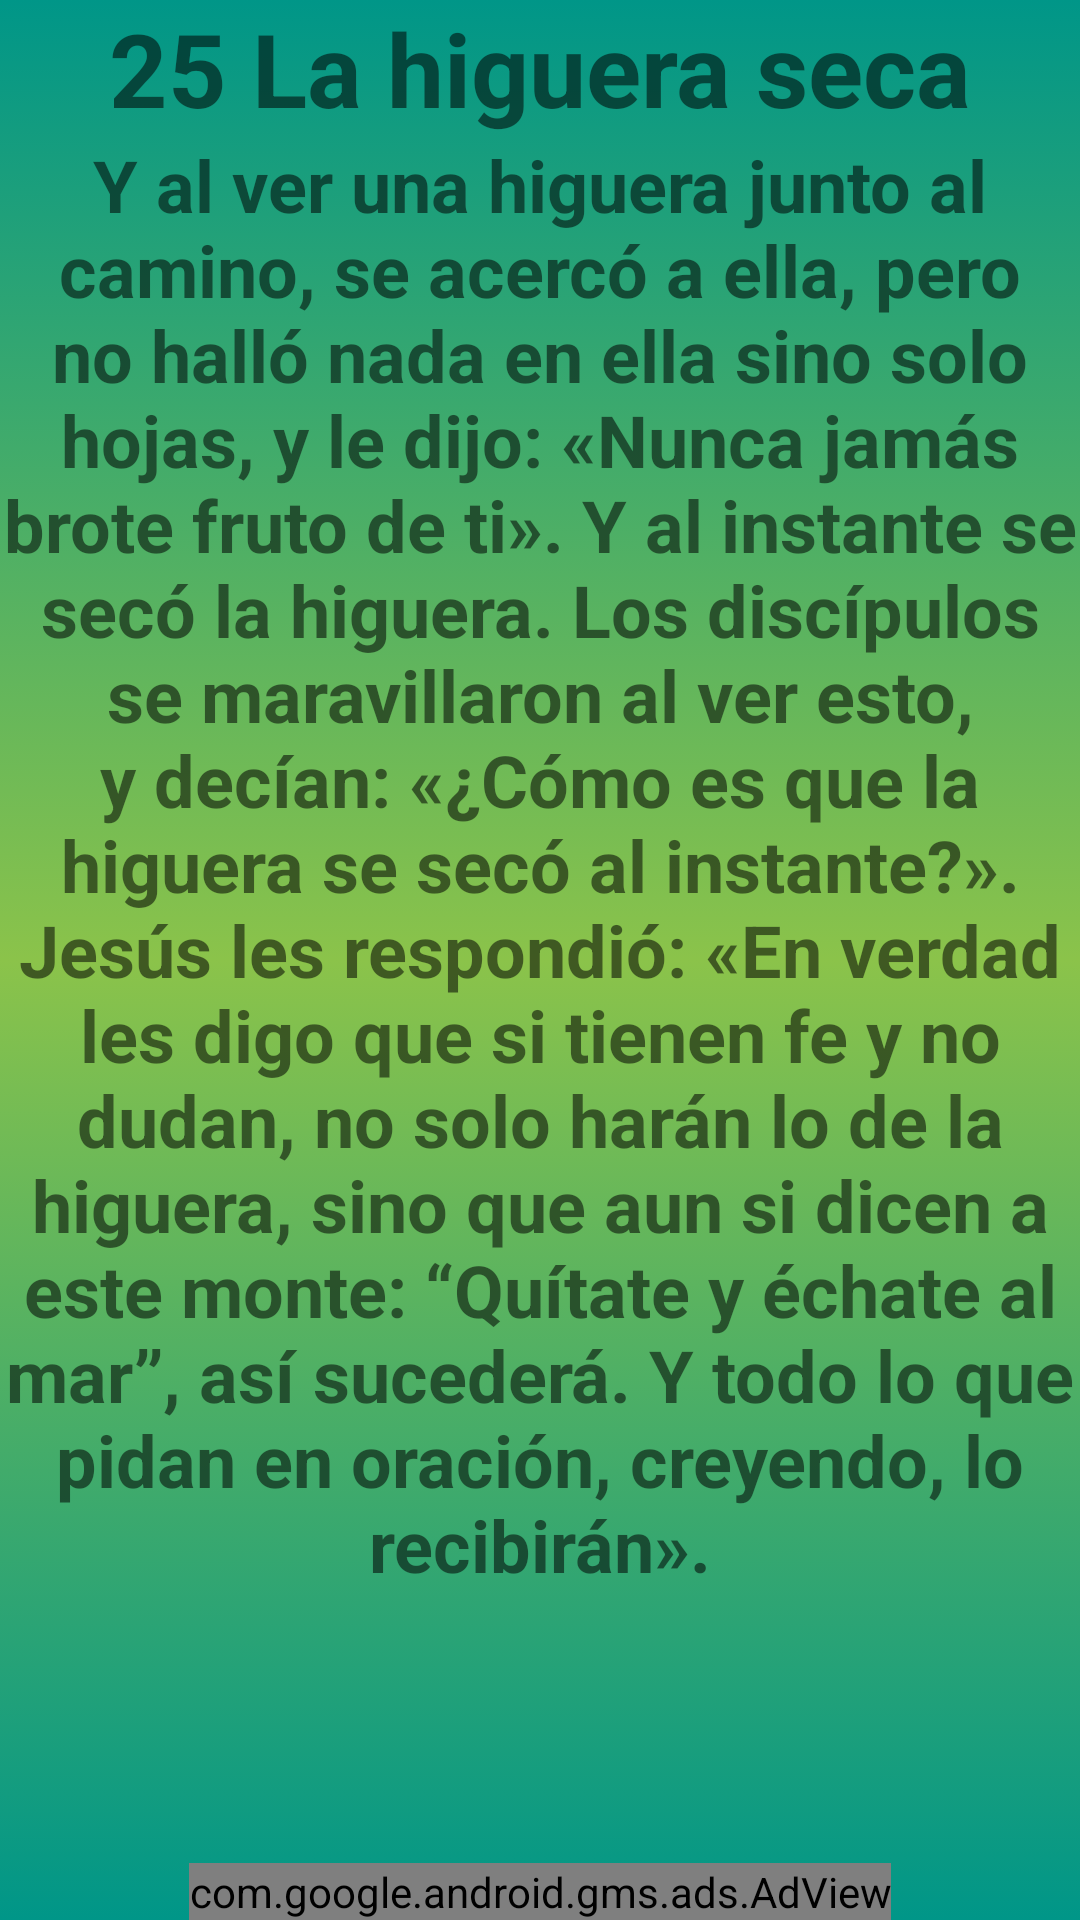

Reconstruct the res/layout file that produces this screen, plus the resources it refers to.
<!-- AndroidManifest.xml: application theme Theme.Prayer -->
<!-- res/layout/milagro25.xml -->
<?xml version="1.0" encoding="utf-8"?>
<androidx.constraintlayout.widget.ConstraintLayout xmlns:android="http://schemas.android.com/apk/res/android"
    xmlns:app="http://schemas.android.com/apk/res-auto"
    xmlns:tools="http://schemas.android.com/tools"
    android:layout_width="match_parent"
    android:layout_height="match_parent"
    android:background="@drawable/fondo_degradado"
    tools:context=".Milagro25">

    <TextView
        android:id="@+id/titulo_milagro_16"
        android:layout_width="match_parent"
        android:layout_height="wrap_content"
        android:text="@string/titulo_milagro25"
        android:textAlignment="center"
        android:textSize="34sp"
        android:textStyle="bold"
        app:layout_constraintBottom_toTopOf="@+id/scrollView33"
        app:layout_constraintEnd_toEndOf="parent"
        app:layout_constraintStart_toStartOf="parent"
        app:layout_constraintTop_toTopOf="parent" />

    <com.google.android.gms.ads.AdView
        android:id="@+id/adViewadViewmil25"
        android:layout_width="wrap_content"
        android:layout_height="wrap_content"
        android:layout_alignParentBottom="true"
        android:layout_centerHorizontal="true"
        app:adSize="BANNER"
        app:adUnitId="ca-app-pub-1008936073037880/5421986835"
        app:layout_constraintBottom_toBottomOf="parent"
        app:layout_constraintEnd_toEndOf="parent"
        app:layout_constraintStart_toStartOf="parent"
        app:layout_constraintTop_toBottomOf="@+id/scrollView33"></com.google.android.gms.ads.AdView>

    <ScrollView
        android:id="@+id/scrollView33"
        android:layout_width="match_parent"
        android:layout_height="0dp"
        app:layout_constraintBottom_toTopOf="@+id/adViewadViewmil25"
        app:layout_constraintTop_toBottomOf="@+id/titulo_milagro_16">

        <LinearLayout
            android:layout_width="match_parent"
            android:layout_height="wrap_content"
            android:orientation="vertical">

            <TextView
                android:id="@+id/textView14"
                android:layout_width="match_parent"
                android:layout_height="wrap_content"
                android:text="@string/texto_milagro25"
                android:textAlignment="center"
                android:textSize="24sp"
                android:textStyle="bold" />
        </LinearLayout>
    </ScrollView>


</androidx.constraintlayout.widget.ConstraintLayout>
<!-- resources referenced by this layout -->
<resources>
  <!-- drawable fondo_degradado (drawable) -->
  <?xml version="1.0" encoding="utf-8"?>
  <selector xmlns:android="http://schemas.android.com/apk/res/android">
      <item>
          <shape android:shape="rectangle">
              <gradient
                  android:startColor="#009688"
                  android:centerColor="#8BC34A"
  
                  android:endColor="#009688"
                  android:angle="270"/>
  
  
  
  
  
  
          </shape>
  
  
  
  
      </item>
  
  </selector>
  <string name="texto_milagro25">Y al ver una higuera junto al camino, se acercó a ella, pero no halló nada en ella sino solo hojas, y le dijo: «Nunca jamás brote fruto de ti». Y al instante se secó la higuera. Los discípulos se maravillaron al ver esto, y decían: «¿Cómo es que la higuera se secó al instante?». Jesús les respondió: «En verdad les digo que si tienen fe y no dudan, no solo harán lo de la higuera, sino que aun si dicen a este monte: “Quítate y échate al mar”, así sucederá. Y todo lo que pidan en oración, creyendo, lo recibirán».</string>
  <string name="titulo_milagro25">25 La higuera seca</string>
  <style name="Theme.Prayer" parent="Theme.MaterialComponents.DayNight.NoActionBar">
          
          <item name="colorPrimary">#FFC107</item>
          <item name="colorPrimaryVariant">@color/md_lime_800</item>
          <item name="colorOnPrimary">@color/black</item>
          
          <item name="colorSecondary">@color/teal_200</item>
          <item name="colorSecondaryVariant">@color/teal_700</item>
          <item name="colorOnSecondary">@color/black</item>
          
          <item name="android:statusBarColor" tools:targetApi="l">?attr/colorPrimaryVariant</item>
          
      </style>
  <color name="md_lime_800">#9E9D24</color>
  <color name="black">#FF000000</color>
  <color name="teal_200">#FF03DAC5</color>
  <color name="teal_700">#FF018786</color>
</resources>
